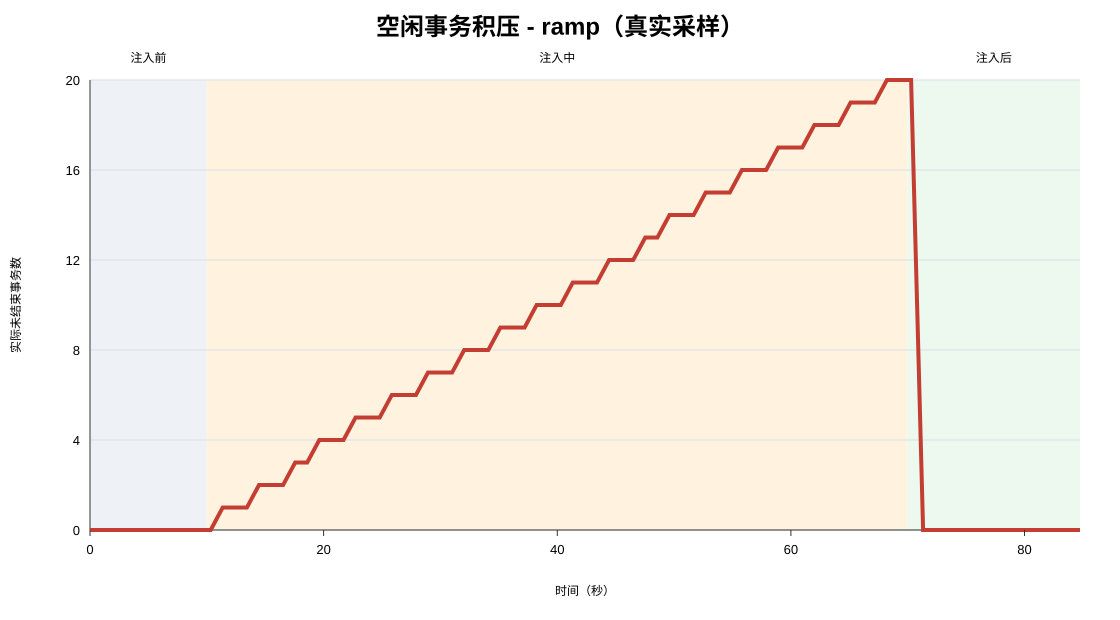

Data behind this chart, as committed beside it:
elapsed_sec, phase, active_transactions, sample_error
0.000, before, 0, 
1.032, before, 0, 
2.066, before, 0, 
3.099, before, 0, 
4.133, before, 0, 
5.165, before, 0, 
6.198, before, 0, 
7.231, before, 0, 
8.264, before, 0, 
9.296, before, 0, 
10.33, injection, 0, 
11.36, injection, 1, 
12.4, injection, 1, 
13.43, injection, 1, 
14.46, injection, 2, 
15.5, injection, 2, 
16.53, injection, 2, 
17.56, injection, 3, 
18.6, injection, 3, 
19.63, injection, 4, 
20.67, injection, 4, 
21.7, injection, 4, 
22.73, injection, 5, 
23.77, injection, 5, 
24.8, injection, 5, 
25.83, injection, 6, 
26.86, injection, 6, 
27.9, injection, 6, 
28.93, injection, 7, 
29.97, injection, 7, 
31, injection, 7, 
32.03, injection, 8, 
33.07, injection, 8, 
34.1, injection, 8, 
35.13, injection, 9, 
36.17, injection, 9, 
37.2, injection, 9, 
38.23, injection, 10, 
39.27, injection, 10, 
40.3, injection, 10, 
41.33, injection, 11, 
42.37, injection, 11, 
43.4, injection, 11, 
44.44, injection, 12, 
45.47, injection, 12, 
46.5, injection, 12, 
47.54, injection, 13, 
48.57, injection, 13, 
49.6, injection, 14, 
50.64, injection, 14, 
51.67, injection, 14, 
52.71, injection, 15, 
53.74, injection, 15, 
54.77, injection, 15, 
55.81, injection, 16, 
56.84, injection, 16, 
57.88, injection, 16, 
58.91, injection, 17, 
59.95, injection, 17, 
60.98, injection, 17, 
... 23 more rows
